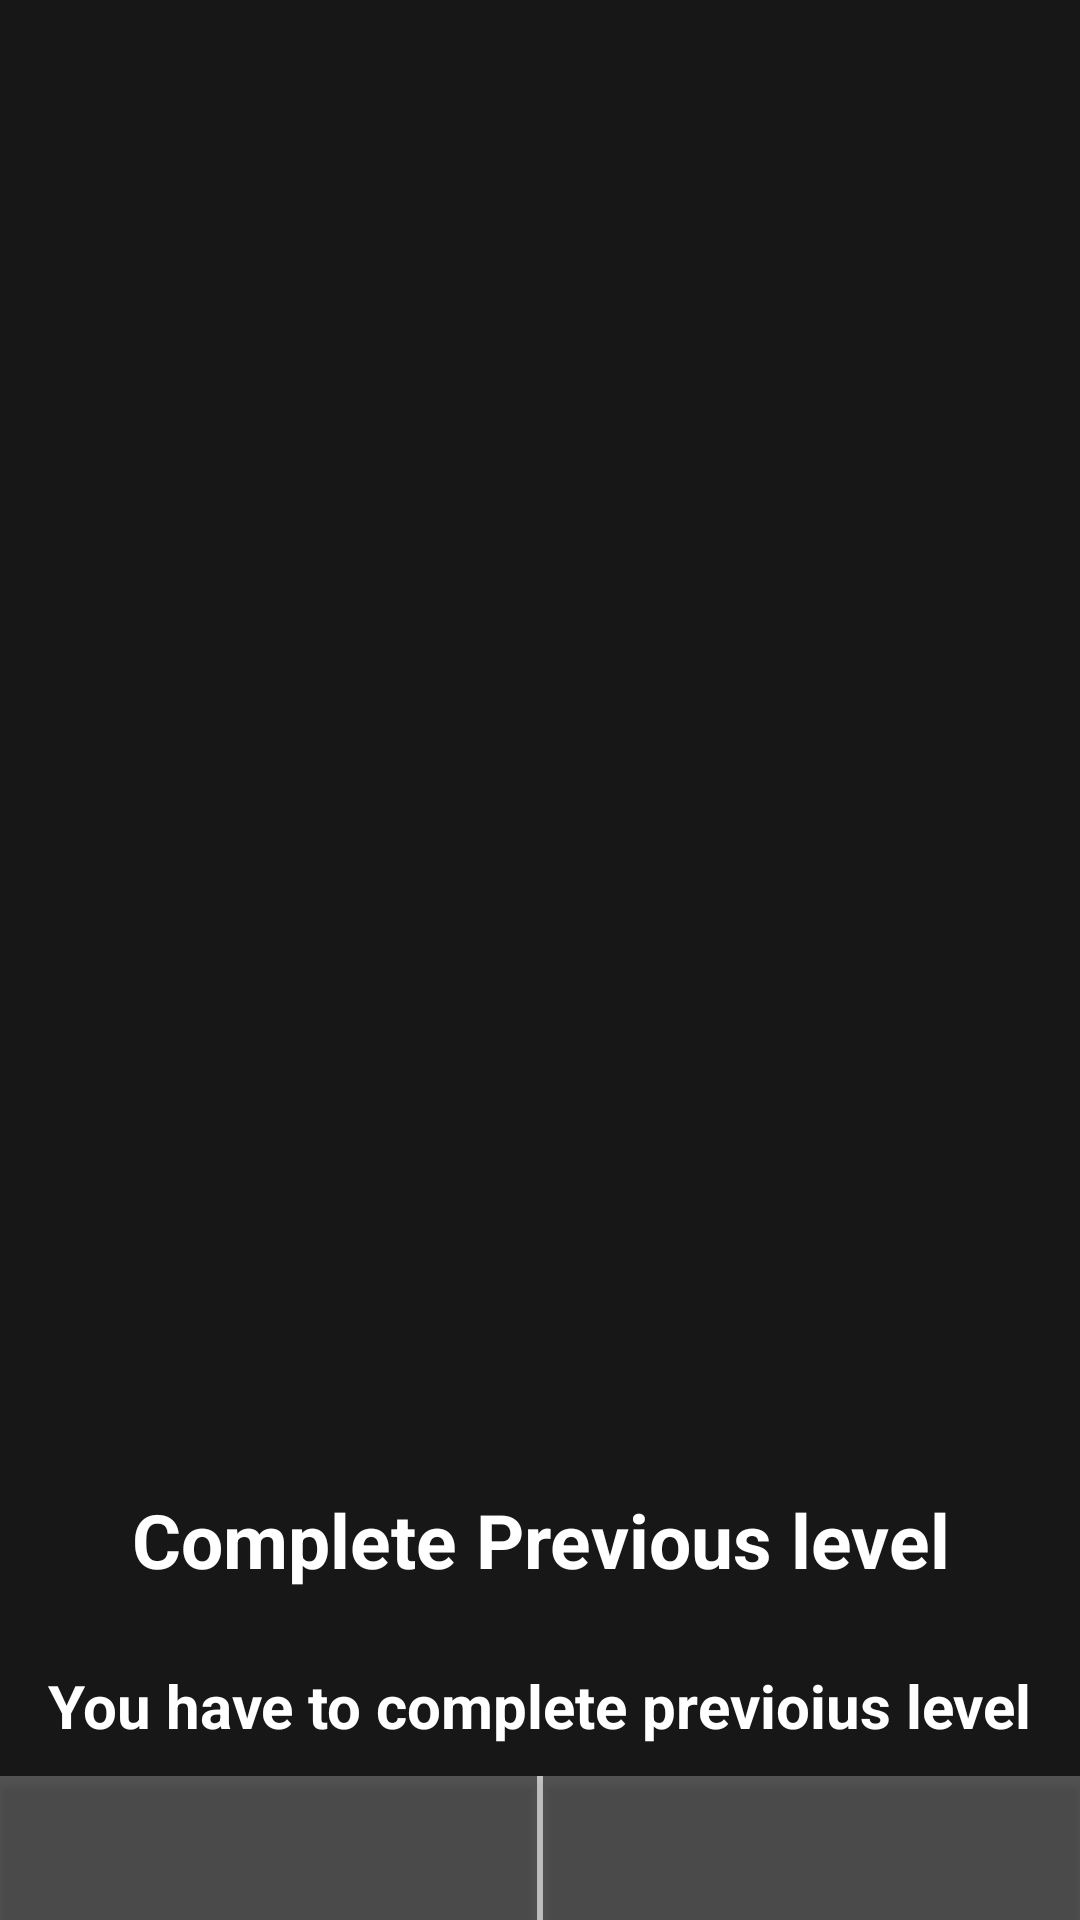

Produce the Android XML layout that renders to this screen, including the resource entries it uses.
<!-- AndroidManifest.xml: application theme AppTheme -->
<!-- res/layout/alert_dialog.xml -->
<?xml version="1.0" encoding="utf-8"?>
<LinearLayout

    xmlns:android="http://schemas.android.com/apk/res/android"
    android:orientation="vertical" android:layout_width="match_parent"
    android:layout_height="match_parent"
    android:gravity="bottom"
    android:background="@color/half">
   <TextView
       android:id="@+id/errorTitle"
       android:layout_gravity="center"
       android:textSize="25sp"
       android:gravity="center"
       android:layout_margin="10sp"
       android:textColor="#ffffff"
       android:textStyle="bold"
       android:padding="5sp"
       android:text="Complete Previous level"
       android:layout_width="wrap_content"
       android:layout_height="wrap_content" />
    <TextView
        android:id="@+id/errorMessage"
        android:layout_gravity="center"
        android:textSize="20sp"
        android:padding="10sp"
        android:textStyle="bold"
        android:gravity="center"
        android:textColor="#ffffff"
        android:text="You have to complete previoius level"
        android:layout_width="wrap_content"
        android:layout_height="wrap_content" />
    <LinearLayout
        android:weightSum="2"
        android:orientation="horizontal"
        android:background="#beffffff"
        android:layout_width="match_parent"
        android:layout_height="wrap_content">
        <Button
            android:id="@+id/positive"
            android:layout_weight="1"
            android:textSize="25sp"
            android:layout_marginRight="1sp"
            android:textColor="#ffffff"
            android:background="@color/half"
            android:layout_width="wrap_content"
            android:layout_height="wrap_content" />
        <Button
            android:id="@+id/negative"
            android:layout_weight="1"
            android:textSize="25sp"
            android:textColor="#ffffff"
            android:layout_marginLeft="1sp"
            android:layout_width="wrap_content"
            android:background="@color/half"
            android:layout_height="wrap_content" />
    </LinearLayout>
</LinearLayout>
<!-- resources referenced by this layout -->
<resources>
  <color name="half">#95060608</color>
  <style name="AppTheme" parent="Theme.AppCompat">
  
          <item name="colorPrimary">@color/colorPrimary</item>
          <item name="colorPrimaryDark">@color/colorPrimaryDark</item>
          <item name="colorAccent">@color/colorAccent</item>
  
      </style>
  <color name="colorPrimary">#292c3e</color>
  <color name="colorPrimaryDark">#1a1c28</color>
  <color name="colorAccent">#a77888</color>
</resources>
